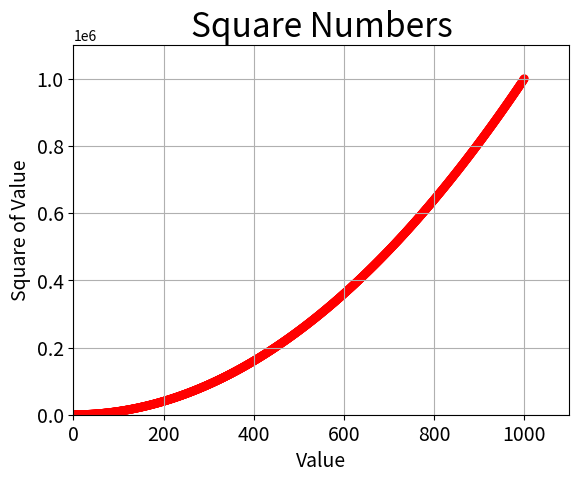

Here is the Python script that generated this plot:
#!/usr/bin/env python3
# -*- coding: utf-8 -*-
"""
Created on Sat Mar 15 19:01:37 2025

[redacted]
"""

import matplotlib.pyplot as plt

# Cria uma lista de valores x de 1 a 1000.
x_values = list(range(1,1001))
# Cria uma lista de valores y, sendo o quadrado de cada valor x.
y_values = [x**2 for x in x_values]

# Cria um gráfico de dispersão com os valores x e y, tamanho dos pontos 40.
#c para mudar as cores dos pontos do gráfico
plt.scatter(x_values, y_values, c='red', edgecolors='none' ,s=40)
#plt.scatter(x_values, y_values, c=(0,0,1), edgecolors='none' ,s=40) #RGB

# Adiciona uma grade ao gráfico.
plt.grid()

# Define o título do gráfico.
plt.title("Square Numbers", fontsize=24)
# Define o rótulo do eixo x.
plt.xlabel("Value", fontsize=14)
# Define o rótulo do eixo y.
plt.ylabel("Square of Value", fontsize=14)
# Define o tamanho dos rótulos dos eixos.
plt.tick_params(axis='both', which='major', labelsize=14)

# Define os limites dos eixos x e y.
plt.axis([0,1100,0,1100000])

# Exibe o gráfico.
plt.show()

# Salva o gráfico em um arquivo PNG.
plt.savefig("grafico_de_pontos_automaticos-cor.png", bbox_inches='tight')